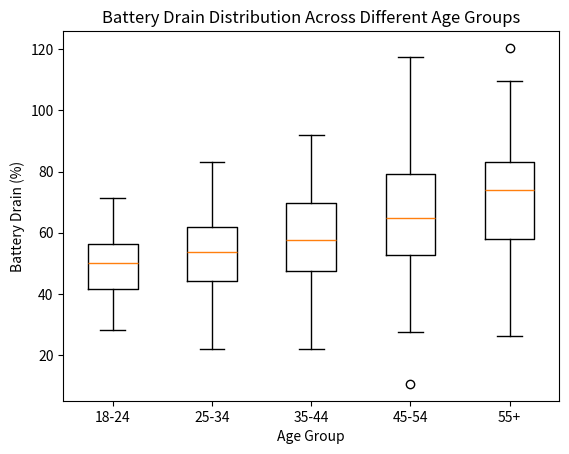

The matplotlib source for this figure: (Note: this script raises an exception after producing the figure.)
import matplotlib.pyplot as plt
import numpy as np

# Sample data for battery drain across different age groups
age_groups = ['18-24', '25-34', '35-44', '45-54', '55+']
battery_drain_data = {
    '18-24': np.random.normal(50, 10, 100),
    '25-34': np.random.normal(55, 12, 100),
    '35-44': np.random.normal(60, 15, 100),
    '45-54': np.random.normal(65, 18, 100),
    '55+': np.random.normal(70, 20, 100)
}

# Create a figure and axis
fig, ax = plt.subplots()

# Create a box plot for each age group
ax.boxplot([battery_drain_data[age_group] for age_group in age_groups],
           labels=age_groups)

# Set title and labels
ax.set_title('Battery Drain Distribution Across Different Age Groups')
ax.set_xlabel('Age Group')
ax.set_ylabel('Battery Drain (%)')

# Show the plot
plt.show()
plt.savefig('png_files/plot_4c386879.png')